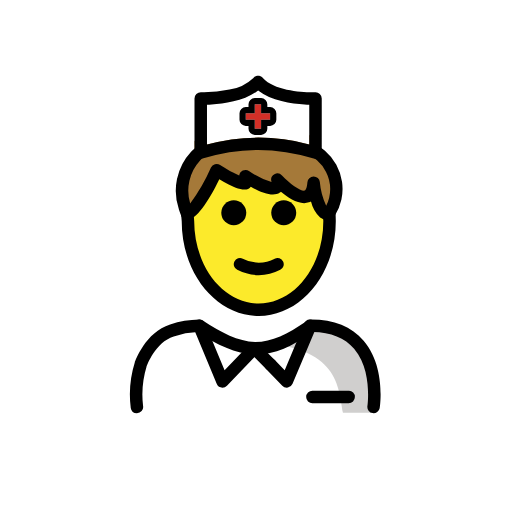
t = 0.00 s
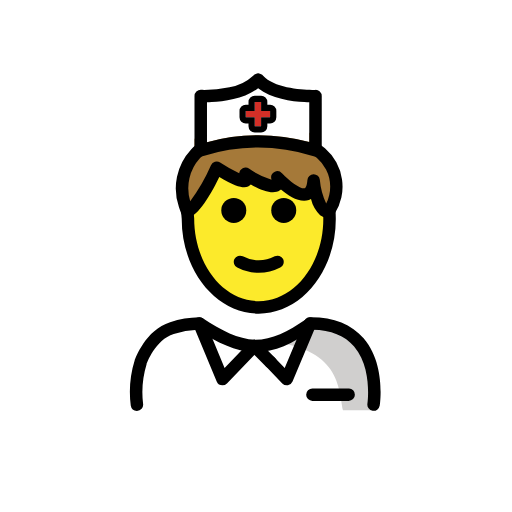
t = 0.48 s
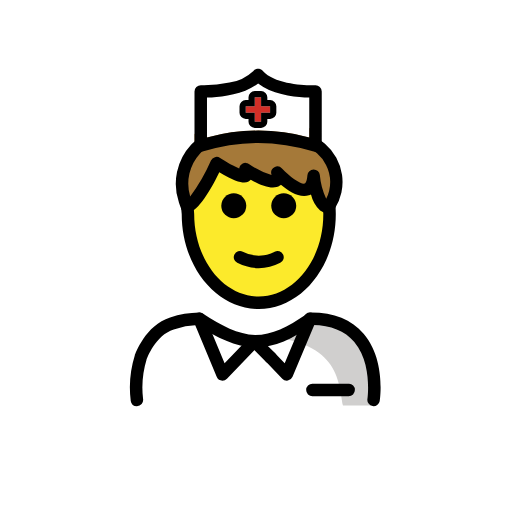
t = 1.43 s
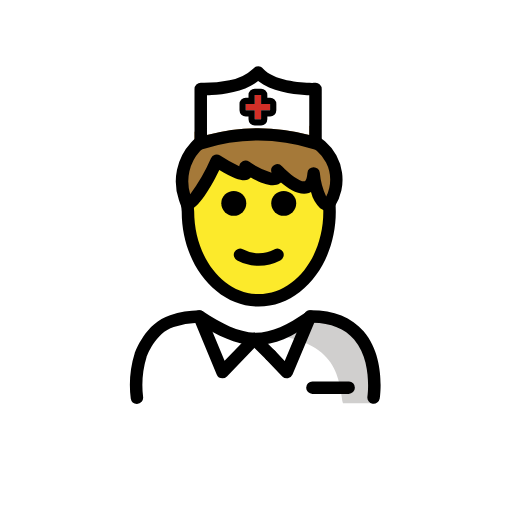
t = 1.90 s
t = 2.38 s: frame unchanged from t = 1.43 s, image omitted
t = 3.33 s: frame unchanged from t = 0.48 s, image omitted

The animated SVG that drew these frames (rendered in a browser with its animation timeline set to each time). Animation: 1 SMIL element (animateTransform=1); one cycle of 3.80 s, repeats indefinitely.

<?xml version='1.0' encoding='utf-8'?>
<svg xmlns="http://www.w3.org/2000/svg" id="emoji" viewBox="-5 -5 82 82" width="200" height="200" role="img">
  <title>OpenMoji: male nurse</title><g><g id="color">
    <path fill="#fff" d="M16.7645,60.8806S14.6341,47.1,26.6341,47.1a15.3055,15.3055,0,0,0,9.1305,2.673l.2749.1a16.9554,16.9554,0,0,0,9.5015-3.052c11.5646-.0346,9.1075,13.96,9.3385,14.06" />
    <path fill="#d0cfce" d="M44.9986,46.4718a18.2739,18.2739,0,0,1-8.87,3.514c13.1.4,13.1,7.1,13.8,11.1h5.1S56.9986,46.4718,44.9986,46.4718Z" />
    <path fill="#fff" d="M27.1485,18.7341v-7.97s6.72.26,9.19-2.64c2.47,2.9,9.19,2.64,9.19,2.64v7.94l-9.07-.88Z" />
    <polygon fill="#d22f27" points="34.359 14.169 35.801 14.169 35.801 15.611 36.816 15.611 36.816 14.169 38.258 14.169 38.258 13.154 36.816 13.154 36.816 11.712 35.801 11.712 35.801 13.154 34.359 13.154 34.359 14.169" />
  </g>
  <g id="skin">
    <path fill="#fcea2b" d="M47.6307,29.2734c-1.848.2657-2.3966-5-2.3966-5-.3839,5.3694-5.8039-.4876-5.8039-.4876.8753,3.4209-5.125-.5757-5.125-.5757,1.437,3.0471-4.6066-.9647-4.6066-.9647s-2.7309,6.0744-4.6239,6.9752c-.0135.2836-.0344.5648-.0344.8526,0,7.8277,5.0765,14.1733,11.3386,14.1733s11.3386-6.3456,11.3386-14.1733c0-.3094-.0214-.6119-.037-.9164C47.6619,29.1956,47.65,29.2346,47.6307,29.2734Z" />
  </g>
  <g id="hair">
    <path fill="#a57939" d="M47.73,29.06c-.03.07-.07.14-.1.21-1.85.27-2.4-5-2.4-5-.38,5.37-5.8-.48-5.8-.48.88,3.42-5.12-.58-5.12-.58,1.43,3.05-4.61-.96-4.61-.96S26.89,28.5,25,29.26c-.01,0-.01.01-.02.01-.14-.33-.26-.66-.36-.98A8.2221,8.2221,0,0,1,26.32,20a.898.898,0,0,1-.13-.28,1.1943,1.1943,0,0,1-.03-.42c0-.02-.01-.05-.01-.07V17.64c.57-.72.13-.47.89-.82l.52,1.81.59-.49a31.6982,31.6982,0,0,1,16.38-.01V16.58a14.7,14.7,0,0,1,1.98,2.33c.01.01.01.02.02.03a12.2438,12.2438,0,0,1,1.58,3.15A9.3151,9.3151,0,0,1,47.73,29.06Z" />
  </g>
  <g id="line">
    <g>
      <path d="M16.9268,61.1846a.9992.9992,0,0,1-.9864-.8467,17.1448,17.1448,0,0,1,.6436-7.291c.0713-.2041,1.7275-4.876,5.6582-6.0733a15.4524,15.4524,0,0,1,4.6865-.7881.9962.9962,0,0,1,.5488.1641c3.0411,1.9961,5.6309,3.3447,8.3848,3.4375,2.7529-.001,5.1729-1.2744,8.2061-3.3291a.9028.9028,0,0,1,.12-.0693,1.1071,1.1071,0,0,1,.6406-.2032c3.6563,0,6.4844,1.1358,8.4072,3.377,3.5537,4.1426,2.6221,10.5059,2.5811,10.7754a1,1,0,0,1-1.9766-.3027c.0088-.0577.8272-5.7413-2.1289-9.1778-1.4814-1.7226-3.71-2.62-6.625-2.67l-.0176.0078c-3.292,2.22-5.9814,3.5908-9.1406,3.5908-.0107,0-.1221,0-.1328-.0009-3.1367-.1045-5.9443-1.5069-9.1592-3.5957a13.9286,13.9286,0,0,0-3.8115.6972c-2.9678.9043-4.335,4.77-4.3486,4.8086a15.3388,15.3388,0,0,0-.56,6.34.9962.9962,0,0,1-.99,1.1494ZM44.6289,46.2861h0Z" />
      <path d="M30.6289,57.0859a1.002,1.002,0,0,1-.9238-.6162l-3.7-8.9a1,1,0,1,1,1.8476-.7675l3.1143,7.4912,4.041-4.2A1,1,0,1,1,36.4492,51.48l-5.1,5.3A.9984.9984,0,0,1,30.6289,57.0859Z" />
      <path d="M38.3291,54.3857a.9966.9966,0,0,1-.707-.2929l-2.6006-2.6a1,1,0,1,1,1.414-1.4141l2.6006,2.6a1,1,0,0,1-.707,1.707Z" />
      <path d="M40.9287,57.0859a.9984.9984,0,0,1-.7207-.3066l-2.6-2.7A1,1,0,1,1,39.05,52.6924l1.5459,1.6055,3.04-7.23a1,1,0,0,1,1.9932.1171v.1006a1.0007,1.0007,0,0,1-.0781.3877l-3.7,8.8a1.0025,1.0025,0,0,1-.7383.5957A1.0631,1.0631,0,0,1,40.9287,57.0859Z" />
    </g>
    <path fill="#000" d="M50.8358,59.5858h-5.8a1,1,0,0,1,0-2h5.8a.9448.9448,0,0,1,1,1A1.0021,1.0021,0,0,1,50.8358,59.5858Z" />
    <path fill="#000" d="M46.22,10.04a.9781.9781,0,0,0-.73-.27c-.14,0-.31.01-.5.01-2-.01-6.2-.4-7.85-2.26a.7518.7518,0,0,0-.15-.16.8966.8966,0,0,0-.36-.19.2663.2663,0,0,0-.12-.03.4678.4678,0,0,0-.17-.02.4954.4954,0,0,0-.17.02.2663.2663,0,0,0-.12.03.9072.9072,0,0,0-.47.31c-.01.01-.02.03-.04.04a7.156,7.156,0,0,1-3.79,1.83,20.8275,20.8275,0,0,1-4.07.42c-.18,0-.35,0-.49-.01a1.0616,1.0616,0,0,0-.74.28,1.0224,1.0224,0,0,0-.3.72v8.47c0,.02.01.05.01.07a1.1943,1.1943,0,0,0,.03.42.898.898,0,0,0,.13.28,1.0243,1.0243,0,0,0,.83.44.9818.9818,0,0,0,.29-.05,29.9746,29.9746,0,0,1,17.79,0,.9976.9976,0,0,0,1.18-.49.7741.7741,0,0,0,.07-.16.5663.5663,0,0,0,.03-.18.7561.7561,0,0,0,0-.26.1445.1445,0,0,0,.02-.07V10.76A.9916.9916,0,0,0,46.22,10.04Zm-1.69,8.09a31.6982,31.6982,0,0,0-16.38.01V11.76c.22,0,.48-.01.76-.03,2.04-.12,5.36-.57,7.43-2.24,2.07,1.67,5.39,2.12,7.43,2.24.28.02.54.03.76.03Z" />
    <path d="M36.8156,11.7122v1.4419h1.4419v1.0151H36.8156v1.4419H35.8005V14.1692H34.3586V13.1541h1.4419V11.7122h1.0151m0-1H35.8005a1,1,0,0,0-1,1v.4419h-.4419a1,1,0,0,0-1,1v1.0151a1,1,0,0,0,1,1h.4419v.4419a1,1,0,0,0,1,1h1.0151a1,1,0,0,0,1-1v-.4419h.4419a1,1,0,0,0,1-1V13.1541a1,1,0,0,0-1-1h-.4419v-.4419a1,1,0,0,0-1-1Z" />
    <path d="M42.4412,29.07a2,2,0,1,1-2-2,2.0007,2.0007,0,0,1,2,2Z" />
    <path d="M34.4412,29.07a2,2,0,1,1-2-2,2.0007,2.0007,0,0,1,2,2Z" />
    <path d="M36.441,39.0725a7.6524,7.6524,0,0,1-3.4472-.8579,1,1,0,1,1,.8945-1.789,5.3779,5.3779,0,0,0,5.1055,0,1,1,0,1,1,.8945,1.789A7.6528,7.6528,0,0,1,36.441,39.0725Z" />
    <path d="M36.4414,45.6045c-6.8037,0-12.3389-6.8066-12.3389-15.1733l-.12-1.3726a1,1,0,1,1,1.9922-.17l.124,1.4575c.0039,7.3491,4.6416,13.2583,10.3428,13.2583s10.3379-5.9092,10.3379-13.1733q0-.701-.0566-1.3848a1,1,0,0,1,1.9941-.1611q.0615.7624.0625,1.5459C48.7793,38.7979,43.2441,45.6045,36.4414,45.6045Z" />
    <path d="M47.4922,30.28a1.9722,1.9722,0,0,1-1.2227-.4365,5.2536,5.2536,0,0,1-1.4619-2.58,2.22,2.22,0,0,1-.3281.1455c-1.46.5136-3.2441-.6338-4.4863-1.6949a1.6162,1.6162,0,0,1-.1661.1343c-1.0478.7451-2.9238.0513-4.6591-.9331a1.2656,1.2656,0,0,1-.1026.0977c-.3613.3134-1.1777,1.0132-4.9424-1.3057-1.01,2.0884-2.9668,5.7114-4.7031,6.46a1.0263,1.0263,0,0,1-1.3594-.5059c-.1543-.3623-.2861-.7241-.3955-1.0747a9.21,9.21,0,0,1,1.9366-9.2832,7.1873,7.1873,0,0,1,.7627-.6919,1,1,0,1,1,1.2324,1.5752,5.1257,5.1257,0,0,0-.5528.5024,7.1583,7.1583,0,0,0-1.582,6.9043A28.9214,28.9214,0,0,0,28.7881,21.84a1,1,0,0,1,1.4648-.4228,21.1939,21.1939,0,0,0,3.0606,1.7075,1,1,0,0,1,1.5508-.7466,12.9951,12.9951,0,0,0,3.624,1.7793c-.0069-.0356-.0156-.0747-.0274-.1181a1,1,0,0,1,1.7022-.9292c1.33,1.4316,3.1074,2.6069,3.6523,2.413.1153-.0405.35-.3691.418-1.3237a.9989.9989,0,0,1,.98-.9287h.0166a1,1,0,0,1,.9941.895A11.2338,11.2338,0,0,0,47.2412,27.97a5.972,5.972,0,0,0-.0254-5.4331,5.8891,5.8891,0,0,0-1.4482-1.8711,4.3344,4.3344,0,0,0-.4326-.3213,1,1,0,1,1,1.07-1.6894,6.5992,6.5992,0,0,1,.6416.4731,8.11,8.11,0,0,1,1.5156,10.5474c-.0049.0063-.06.0879-.0645.0942a1.2113,1.2113,0,0,1-.7236.49A1.98,1.98,0,0,1,47.4922,30.28Z" />
  </g>
<animateTransform attributeName="transform" type="translate" values="0 0;0 -1.5;0 0" dur="3.8s" repeatCount="indefinite" /></g></svg>
